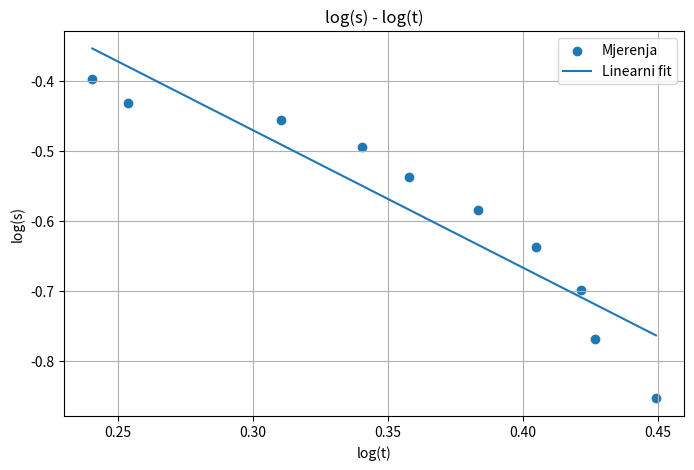
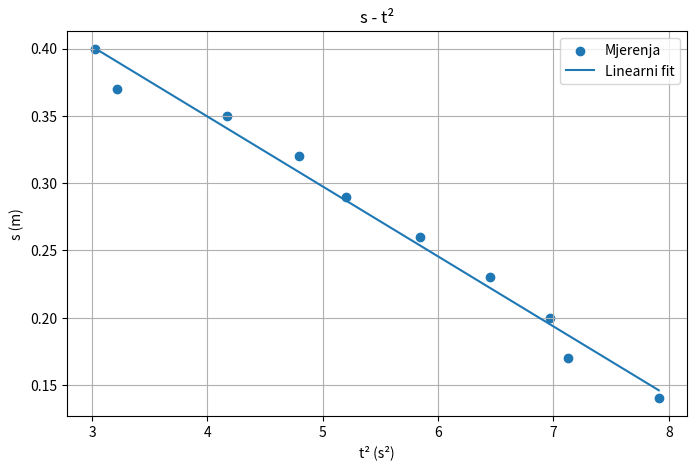

Reproduce these figures in Python, in order.
import numpy as np
import matplotlib.pyplot as plt
from scipy.optimize import curve_fit

h0=0.54      
m=0.5257    
r=4.025e-3   
g=9.81      
h = np.array([0.14, 0.17, 0.19, 0.22, 0.25,
              0.28, 0.31, 0.34, 0.37, 0.40])
t = np.array([1.740, 1.793, 2.043, 2.190, 2.280,
              2.417, 2.540, 2.640, 2.670, 2.813])

s = h0 - h
def pravac(x, a, b):
    return a*x + b

def linearna_regresija(x, y):
    n = len(x)
    a = (n*np.sum(x*y) - np.sum(x)*np.sum(y)) / \
        (n*np.sum(x**2) - (np.sum(x))**2)
    b = (np.sum(y) - a*np.sum(x)) / n
    return a, b


# a) log(s)-log(t)
log_s = np.log10(s)
log_t = np.log10(t)
a1, b1 = linearna_regresija(log_t, log_s)
parametri1, kov1 = curve_fit(pravac, log_t, log_s)
da1 = np.sqrt(kov1[0,0])
db1 = np.sqrt(kov1[1,1])

print("log(s)-log(t)")
print(f"Nagib a = {a1:.6f} ± {da1:.6f}")
print(f"Odsječak b = {b1:.6f} ± {db1:.6f}")

x = np.linspace(min(log_t), max(log_t), 100)
y = a1*x+b1

plt.figure(figsize=(8,5))
plt.scatter(log_t, log_s, label="Mjerenja")
plt.plot(x, y, label="Linearni fit")
plt.xlabel("log(t)")
plt.ylabel("log(s)")
plt.title("log(s) - log(t)")
plt.grid()
plt.legend()
plt.show()


# b) s - t²
t2 = t**2
a2, b2 = linearna_regresija(t2, s)
parametri2, kov2 = curve_fit(pravac, t2, s)
da2 = np.sqrt(kov2[0,0])
db2 = np.sqrt(kov2[1,1])

print("s - t²")
print(f"Nagib a = {a2:.6f} ± {da2:.6f}")
print(f"Odsječak b = {b2:.6f} ± {db2:.6f}")

x2 = np.linspace(min(t2), max(t2), 100)
y2 = a2*x2+b2

plt.figure(figsize=(8,5))
plt.scatter(t2, s, label="Mjerenja")
plt.plot(x2, y2, label="Linearni fit")
plt.xlabel("t² (s²)")
plt.ylabel("s (m)")
plt.title("s - t²")
plt.grid()
plt.legend()
plt.show()


# c) efekt. ubrzanje
a_ef = 2*abs(a2)
da_ef = 2*da2
print(f"a_ef = {a_ef:.6f} ± {da_ef:.6f}m/s²")

# moment tromosti
Iz = m*r**2*(g/a_ef-1)
print(f"Iz = {Iz:.8e} kgm²")

# pogreska momenta tromostu
dIz_da = abs(-(m*r**2*g)/(a_ef**2))
dIz = dIz_da*da_ef

print(f"dIz = {dIz:.8e}kgm²")
print(f"Iz = ({Iz:.8e} ± {dIz:.8e})kgm²")
